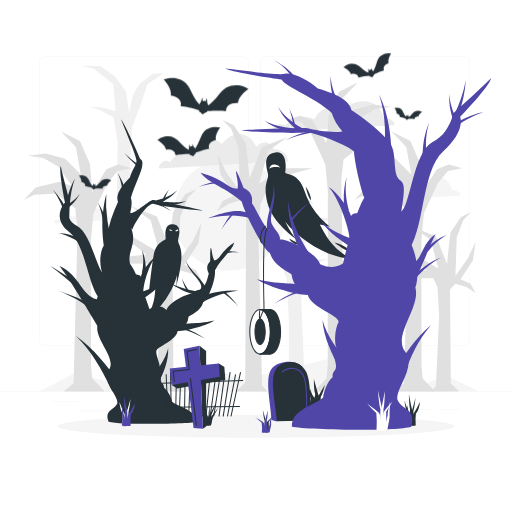
t = 0.00 s
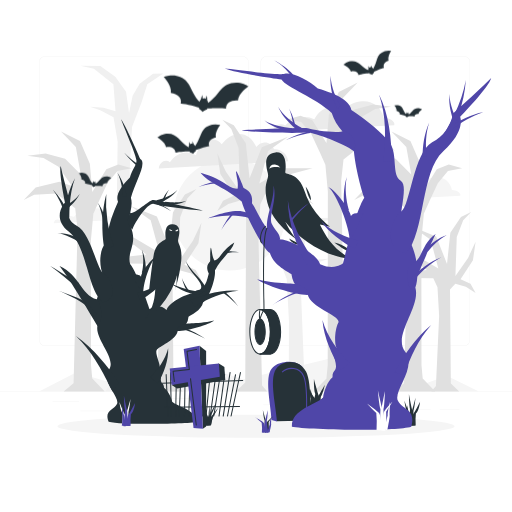
t = 0.19 s
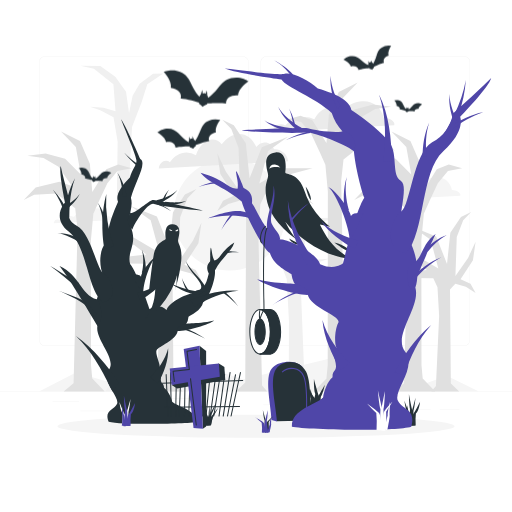
t = 0.56 s
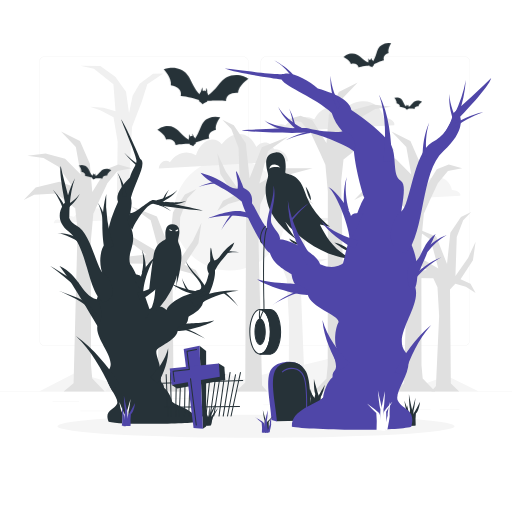
t = 0.75 s
t = 0.94 s: frame unchanged from t = 0.56 s, image omitted
t = 1.31 s: frame unchanged from t = 0.19 s, image omitted

The animated SVG that drew these frames (rendered in a browser with its animation timeline set to each time). Animation: 1 CSS @keyframes rule; one cycle of 1.50 s, repeats indefinitely.

<svg class="animated" id="freepik_stories-haunted-forest" xmlns="http://www.w3.org/2000/svg" viewBox="0 0 500 500" version="1.1" xmlns:xlink="http://www.w3.org/1999/xlink" xmlns:svgjs="http://svgjs.com/svgjs"><style>svg#freepik_stories-haunted-forest:not(.animated) .animable {opacity: 0;}svg#freepik_stories-haunted-forest.animated #freepik--Bats--inject-3 {animation: 1.5s Infinite  linear floating;animation-delay: 0s;}            @keyframes floating {                0% {                    opacity: 1;                    transform: translateY(0px);                }                50% {                    transform: translateY(-10px);                }                100% {                    opacity: 1;                    transform: translateY(0px);                }            }        </style><g id="freepik--background-complete--inject-3" class="animable" style="transform-origin: 250px 228.23px;"><rect y="382.4" width="500" height="0.25" style="fill: rgb(235, 235, 235); transform-origin: 250px 382.525px;" id="elqg6d65o1vp" class="animable"></rect><path d="M237,337.8H43.91a5.71,5.71,0,0,1-5.7-5.71V60.66A5.71,5.71,0,0,1,43.91,55H237a5.71,5.71,0,0,1,5.71,5.71V332.09A5.71,5.71,0,0,1,237,337.8ZM43.91,55.2a5.46,5.46,0,0,0-5.45,5.46V332.09a5.46,5.46,0,0,0,5.45,5.46H237a5.47,5.47,0,0,0,5.46-5.46V60.66A5.47,5.47,0,0,0,237,55.2Z" style="fill: rgb(235, 235, 235); transform-origin: 140.46px 196.4px;" id="el1kreqzi7o19" class="animable"></path><path d="M453.31,337.8H260.21a5.72,5.72,0,0,1-5.71-5.71V60.66A5.72,5.72,0,0,1,260.21,55h193.1A5.71,5.71,0,0,1,459,60.66V332.09A5.71,5.71,0,0,1,453.31,337.8ZM260.21,55.2a5.47,5.47,0,0,0-5.46,5.46V332.09a5.47,5.47,0,0,0,5.46,5.46h193.1a5.47,5.47,0,0,0,5.46-5.46V60.66a5.47,5.47,0,0,0-5.46-5.46Z" style="fill: rgb(235, 235, 235); transform-origin: 356.75px 196.4px;" id="elol0h9p464y" class="animable"></path><rect x="51.28" y="391.92" width="26" height="0.25" style="fill: rgb(235, 235, 235); transform-origin: 64.28px 392.045px;" id="elsmfvplw1z9h" class="animable"></rect><rect x="145.15" y="389.21" width="45.03" height="0.25" style="fill: rgb(235, 235, 235); transform-origin: 167.665px 389.335px;" id="eluefbwg5iz79" class="animable"></rect><rect x="78.28" y="401.21" width="60.79" height="0.25" style="fill: rgb(235, 235, 235); transform-origin: 108.675px 401.335px;" id="el0ndckvl4y6ej" class="animable"></rect><rect x="429.49" y="399.53" width="19.23" height="0.25" style="fill: rgb(235, 235, 235); transform-origin: 439.105px 399.655px;" id="elexld5p3ga6f" class="animable"></rect><rect x="365.29" y="399.53" width="55.29" height="0.25" style="fill: rgb(235, 235, 235); transform-origin: 392.935px 399.655px;" id="el3bcurfzrk61" class="animable"></rect><rect x="257.05" y="395.31" width="74.47" height="0.25" style="fill: rgb(235, 235, 235); transform-origin: 294.285px 395.435px;" id="elv0n8cw4uud" class="animable"></rect><g id="eluuukrtntznk"><circle cx="224.19" cy="209.43" r="54.74" style="fill: rgb(245, 245, 245); transform-origin: 224.19px 209.43px; transform: rotate(-22.5deg);" class="animable"></circle></g><path d="M374.61,115c-2-10-10.11-16.79-20.87-16.19-6.75.38-13.31,3.58-18.52,8.5a13.57,13.57,0,0,0-10.36-3.64c-7.33.41-14.35,5.68-17.91,12.77a22.31,22.31,0,0,0-9.94-2.07,26,26,0,0,0-18.44,8.08,7.52,7.52,0,0,0-4.09-1.08c-4.16.05-7.84,3.09-8.23,6.78,0,.23,0,.45,0,.68L385,122.21C386.48,118.53,379.79,114.9,374.61,115Z" style="fill: rgb(235, 235, 235); transform-origin: 325.729px 113.802px;" id="el3gxd17aqghn" class="animable"></path><path d="M441.36,185.47c-1.59-7.83-7.9-13.12-16.3-12.65a23.34,23.34,0,0,0-14.46,6.64,10.59,10.59,0,0,0-8.09-2.84c-5.74.32-11.22,4.44-14,10a17.53,17.53,0,0,0-7.76-1.62,20.29,20.29,0,0,0-14.4,6.32,5.92,5.92,0,0,0-3.2-.85c-3.25,0-6.12,2.42-6.43,5.3,0,.18,0,.35,0,.53l92.8-5.18C450.64,188.22,445.41,185.38,441.36,185.47Z" style="fill: rgb(245, 245, 245); transform-origin: 403.197px 184.546px;" id="elwoe2sqkk9cg" class="animable"></path><path d="M105.26,211.23a9.51,9.51,0,0,0-10.17-7.89,14.6,14.6,0,0,0-9,4.14,6.65,6.65,0,0,0-5-1.77c-3.58.2-7,2.77-8.74,6.23a10.84,10.84,0,0,0-4.84-1,12.65,12.65,0,0,0-9,3.94,3.67,3.67,0,0,0-2-.53,4,4,0,0,0-4,3.31c0,.11,0,.22,0,.33l57.94-3.24C111.05,213,107.79,211.18,105.26,211.23Z" style="fill: rgb(245, 245, 245); transform-origin: 81.5161px 210.648px;" id="el59j6eu6aufe" class="animable"></path><path d="M268.81,145.66a9.91,9.91,0,0,0-1.09,0c-2-4.14-5.4-6.67-9.44-6.45a12.07,12.07,0,0,0-8,4.27c-3.51-8.06-9.81-13.07-17.37-12.65-6.1.34-11.9,4.15-16.39,10.1a11.21,11.21,0,0,0-9.55-4.65c-6.63.37-12.75,6.71-15.64,15.33h0a16.56,16.56,0,0,0-9.1-2.73c-6.52,0-12.47,3.76-16.32,9.59a5.72,5.72,0,0,0-3.76-1.4c-3.57,0-6.62,3.26-7.1,7.43l126.25-7.05A13.17,13.17,0,0,0,268.81,145.66Z" style="fill: rgb(235, 235, 235); transform-origin: 218.175px 147.653px;" id="ele9js01mk62e" class="animable"></path><polygon points="436.32 367.02 416.22 374.34 342.71 345.33 237.33 370.4 189.49 355.04 117.33 376.27 74.17 363.87 38.21 382.38 467.67 382.4 436.32 367.02" style="fill: rgb(245, 245, 245); transform-origin: 252.94px 363.865px;" id="elgpsdakeosek" class="animable"></polygon><polygon points="138.45 99.25 143.83 82.28 159.45 71.84 149.53 71.91 136.38 81.72 129.54 93.39 126 110.36 123.07 89.48 112.57 74.97 97.92 64.37 78.43 64.09 91.77 67.14 110.74 82.28 112.81 108.57 101.11 105.11 87.91 104.14 97.92 107.55 110.86 114.51 114.89 138.32 111.59 370.84 102.56 382.4 139.06 382.4 128.2 373.47 126.86 359.04 126.73 164.94 128.93 123.93 138.45 99.25" style="fill: rgb(240, 240, 240); transform-origin: 118.94px 223.245px;" id="el9r45i46dyxb" class="animable"></polygon><polygon points="91.17 208.8 88.75 234.87 88.89 356.74 90.09 369.69 102.3 382.4 62.2 382.4 71.85 374.31 75.74 224.61 73.46 203.48 54.95 188.89 33.43 190.18 23.17 195.26 34.84 183.02 57.97 177.43 70.24 181.7 57.17 162.86 42.48 154.34 26.79 152.11 44.49 149.91 63.6 154.94 78.89 170.49 74.06 143.47 59.58 128.39 78.09 137.64 87.75 159.88 90.16 187.57 103.84 165.2 115.51 160.76 128.58 164.4 114.7 167 104.84 178.86 96.39 196.99 91.17 208.8" style="fill: rgb(224, 224, 224); transform-origin: 75.875px 255.395px;" id="el3waubafkxk6" class="animable"></polygon><polygon points="413.89 208.8 411.47 234.87 411.61 356.74 412.81 369.69 425.02 382.4 384.92 382.4 394.57 374.31 398.46 224.61 396.18 203.48 377.68 188.89 356.15 190.18 345.89 195.26 357.56 183.02 380.69 177.43 392.96 181.7 379.89 162.86 365.2 154.34 349.51 152.11 367.21 149.91 386.33 154.94 401.62 170.49 396.79 143.47 382.3 128.39 400.81 137.64 410.47 159.88 412.88 187.57 426.56 165.2 438.23 160.76 451.3 164.4 437.42 167 427.56 178.86 419.12 196.99 413.89 208.8" style="fill: rgb(224, 224, 224); transform-origin: 398.595px 255.395px;" id="eleeajnbef40w" class="animable"></polygon><polygon points="185.96 266.91 196.7 273.75 191.09 263.74 180.1 258.61 193.77 237.61 196.7 217.44 188.4 235.17 174.48 255.19 175.95 212.21 183.03 193.65 191.82 184.62 180.59 189.99 168.87 207.57 165.2 241.76 153.24 211.48 127.6 201.22 147.13 215.14 155.68 246.89 130.53 231.99 103.67 231.99 131.02 239.32 142.98 248.6 119.05 251.28 102.45 267.4 119.78 257.39 150.09 257.48 154.7 267.4 156.53 299.14 153 376.38 147.87 382.4 178.57 382.4 169.42 373.57 168.51 269.99 174.35 263.59 185.96 266.91" style="fill: rgb(224, 224, 224); transform-origin: 149.575px 283.51px;" id="elyuv6zcggh6" class="animable"></polygon><polygon points="454.94 280.02 464.46 286.08 459.48 277.2 449.74 272.66 461.86 254.04 464.46 236.16 457.1 251.88 444.76 269.63 446.06 231.53 452.34 215.07 460.13 207.06 450.17 211.83 439.78 227.41 436.54 257.72 425.93 230.88 403.2 221.78 420.52 234.12 428.09 262.27 405.8 249.06 381.98 249.06 406.23 255.56 416.84 263.78 395.62 266.16 380.9 280.45 396.27 271.57 423.14 271.66 427.23 280.45 428.85 308.59 425.71 377.06 421.17 382.4 448.39 382.4 440.27 374.57 439.46 282.75 444.65 277.07 454.94 280.02" style="fill: rgb(224, 224, 224); transform-origin: 422.68px 294.73px;" id="eltyon73z7vhq" class="animable"></polygon><polygon points="270.46 247.83 265.09 230.85 249.46 220.42 259.39 220.49 272.54 230.3 279.37 241.97 282.92 258.94 285.85 238.06 296.35 223.54 311 212.94 330.49 212.66 317.15 215.72 298.18 230.85 296.1 257.14 307.81 253.69 321.01 252.71 311 256.13 298.05 263.09 294.02 286.9 297.32 370.84 306.36 382.4 269.85 382.4 280.72 373.47 282.06 359.04 282.18 313.51 279.99 272.5 270.46 247.83" style="fill: rgb(240, 240, 240); transform-origin: 289.975px 297.53px;" id="elzauglo85w0b" class="animable"></polygon><polygon points="317.75 160.99 320.17 187.06 320.03 356.74 318.82 369.69 306.62 382.4 346.72 382.4 337.06 374.31 333.17 176.8 335.45 155.67 353.96 141.08 375.49 142.36 385.75 147.45 374.08 135.2 350.94 129.62 338.67 133.88 351.75 115.05 366.43 106.53 382.12 104.3 364.42 102.1 345.31 107.13 330.02 122.68 334.85 95.65 349.33 80.58 330.83 89.83 321.17 112.07 318.76 139.76 305.08 117.39 293.41 112.94 280.33 116.58 294.21 119.19 304.07 131.04 312.52 149.17 317.75 160.99" style="fill: rgb(224, 224, 224); transform-origin: 333.04px 231.49px;" id="elee9eevudsjk" class="animable"></polygon><polygon points="222.96 199.21 212.21 206.04 217.83 196.03 228.82 190.9 215.14 169.9 212.21 149.74 220.51 167.46 234.43 187.49 232.97 144.51 225.89 125.95 217.09 116.92 228.33 122.29 240.05 139.87 243.71 174.06 255.68 143.78 281.32 133.52 261.78 147.44 253.23 179.18 278.39 164.29 305.25 164.29 277.9 171.61 265.93 180.89 289.86 183.58 306.47 199.69 289.13 189.68 258.82 189.78 254.21 199.69 252.38 231.44 255.92 376.38 261.05 382.4 230.34 382.4 239.5 373.57 240.41 202.29 234.56 195.88 222.96 199.21" style="fill: rgb(224, 224, 224); transform-origin: 259.34px 249.66px;" id="elk2vg25tmtgq" class="animable"></polygon></g><g id="freepik--Shadow--inject-3" class="animable" style="transform-origin: 250px 416.24px;"><ellipse id="freepik--path--inject-3" cx="250" cy="416.24" rx="193.89" ry="11.32" style="fill: rgb(245, 245, 245); transform-origin: 250px 416.24px;" class="animable"></ellipse></g><g id="freepik--tree-1--inject-3" class="animable" style="transform-origin: 143.26px 267.545px;"><path d="M192.38,412c-.6-11.68-18.13-14.51-24.24-19.72-.65-3.48-4.2-11.07-7.94-13.51-.24-5.11-2.84-3.52-3.13-7.57s2.51-7.68-1.34-12.55c1.35-2.29-4.47-12.59-2.79-16.6s19.09-9.92,20.47-18.68a15.18,15.18,0,0,0,10.68-13.93c1.81-1.41,12.7-6,14.28-14.19,5-2.54,12.52-22.71,11.53-31,5.89-11.9,16.67-19.06,18.88-27.5a43.84,43.84,0,0,0-13.57,13.12c-4.68,6.79-9.16,4.54-9.16,4.54-4,3.61-4.86,6.92-2.16,12.78-1.91,7.26-2.79,14.3-13.7,19-3.67-.82-24.82,7.71-27.47,16.5-8.39-7.49-16.59-.66-16.59-.66s-11.81-35.25-19.07-44.18c-3.47-12.48,8.27-19.67,0-37.7-3.6-7.86,3.66-16.46.8-27,3.92-14.71,16.14-33.88,9.15-37.88-3.06-7-13.74-31.55-18.82-38.81,3.5,9.36,15.29,35.92,15.1,40.68s-4.33,8.32-6.46,16.13c-9.58,9.52-14.17,17.81-11.5,23.74-4.9,10.44-9.63,23.8-10.13,32.81s-5.41,8.41-6.91,19.46c-2.42,17.84,7.93,25.8,3.49,32.82-8.39,2.81-11.65,25.26-6.58,36-2.92,13.34,19.24,32.23,11.1,43.14s11.15,26.74,7.93,33.21-12.65,5.71-8.15,17.32C119.32,415.25,183.08,413.79,192.38,412Z" style="fill: rgb(38, 50, 56); transform-origin: 160.783px 265.174px;" id="elvjtsof9dti" class="animable"></path><path d="M209.77,255.33c-2.74-5.1-2.31-7.89-3.5-12.67s-1,13.9-1,13.9Z" style="fill: rgb(38, 50, 56); transform-origin: 207.514px 249.219px;" id="el03klwos3rlux" class="animable"></path><path d="M129.26,224.19c3-8.34,14.69-25.51,20.35-25.28,8.12,2.56,41.68,6.64,48.51,6.59-14.84-3.18-46.52-10.49-49.62-10.06s-17.68,13.84-21.14,12.43C122.19,215.82,126.21,221.7,129.26,224.19Z" style="fill: rgb(38, 50, 56); transform-origin: 161.497px 209.806px;" id="elb181ywnpq7" class="animable"></path><path d="M100.09,295.19c-15.12-14-15-54.9-32.75-68.81s-3.85-28.67-3.85-28.67S57.22,167.78,59.3,162c2.4,11.38,9.5,36.88,9.5,36.88S61,213.51,74.9,220.43,94.6,263.61,101,266.87,118.27,292,100.09,295.19Z" style="fill: rgb(38, 50, 56); transform-origin: 84.2121px 228.595px;" id="el551lrna1d7n" class="animable"></path><path d="M173.41,323.36c8.81.13,31.5-6.68,35.76-10.41-19.62,4.49-28.53,1.12-32.08,5.16C170.79,320,173.41,323.36,173.41,323.36Z" style="fill: rgb(38, 50, 56); transform-origin: 191.02px 318.156px;" id="elbn0h4l6otzl" class="animable"></path><path d="M202.09,283.73c-3-10.16-15.9-18.47-20.69-28.74,2.83,10.22,14.66,18.74,15.14,24.64s-6.13,1.69-6.35,6.55C195.73,287,202.09,283.73,202.09,283.73Z" style="fill: rgb(38, 50, 56); transform-origin: 191.745px 270.651px;" id="elluezb8et1ig" class="animable"></path><path d="M197.13,284.5c-14.58.49-31.37-8.35-31.37-8.35s17.14,12.38,28.06,11.34C199.88,286.63,197.13,284.5,197.13,284.5Z" style="fill: rgb(38, 50, 56); transform-origin: 181.756px 281.851px;" id="el8j0br72bxu6" class="animable"></path><path d="M140,287.83c-.91-10.22,6.73-32.15,12.35-37.09-5.41,2.51-14.52,15.53-14.6,19.48-2.13-3.14-9.2-1.75-9.2-1.75Z" style="fill: rgb(38, 50, 56); transform-origin: 140.45px 269.285px;" id="el8aay5ug0urn" class="animable"></path><path d="M96.22,319.86c-11.91-20-30.72-51.38-38.15-60.21,19.49,8.73,21,28.07,36.49,32.7C103.57,304.17,96.22,319.86,96.22,319.86Z" style="fill: rgb(38, 50, 56); transform-origin: 78.5576px 289.755px;" id="elcj3uvcb62mg" class="animable"></path><path d="M173.2,185.65a27.38,27.38,0,0,1-3.9,4.39,44.1,44.1,0,0,1-4.72,3.63,57.86,57.86,0,0,1-5.17,3,53.8,53.8,0,0,1-5.53,2.54l-1.1-3.61a53,53,0,0,0,5.48-1.53,55.63,55.63,0,0,0,5.37-2.08,44.4,44.4,0,0,0,5.08-2.73A27.9,27.9,0,0,0,173.2,185.65Z" style="fill: rgb(38, 50, 56); transform-origin: 162.99px 192.43px;" id="el1au5y47l3rw" class="animable"></path><path d="M232.52,299a69.59,69.59,0,0,0-6.83-6.8q-1.81-1.59-3.71-3.09c-1.26-1-2.55-2-3.85-2.86l1.18-1.49c1.27,1.08,2.46,2.17,3.63,3.3s2.32,2.28,3.43,3.47A71.75,71.75,0,0,1,232.52,299Z" style="fill: rgb(38, 50, 56); transform-origin: 225.325px 291.88px;" id="elxgm2rk5uyda" class="animable"></path><path d="M167.29,206.18c-1.4-.83-2.81-1.63-4.26-2.36s-2.91-1.42-4.39-2.07-3-1.26-4.5-1.82-3-1.11-4.56-1.57l.65-1.78c1.54.64,3,1.33,4.5,2s2.92,1.49,4.34,2.28,2.83,1.63,4.2,2.51S166,205.22,167.29,206.18Z" style="fill: rgb(38, 50, 56); transform-origin: 158.435px 201.38px;" id="elft5c98k1esi" class="animable"></path><path d="M121.37,149.26a73.6,73.6,0,0,0,7.15,6.53q1.89,1.52,3.85,2.94c1.3.94,2.64,1.86,4,2.71L135.23,163c-1.31-1-2.55-2.07-3.78-3.16s-2.41-2.19-3.57-3.33A72.89,72.89,0,0,1,121.37,149.26Z" style="fill: rgb(38, 50, 56); transform-origin: 128.87px 156.13px;" id="elo5y0xxb30pp" class="animable"></path><path d="M165,185.3a27.31,27.31,0,0,0-2.74,5.14c-.37.89-.7,1.8-1,2.71s-.56,1.85-.75,2.74l-1.86-.52c.39-1,.81-1.86,1.26-2.75s1-1.76,1.47-2.6A28.77,28.77,0,0,1,165,185.3Z" style="fill: rgb(38, 50, 56); transform-origin: 161.825px 190.595px;" id="elasqk2qk25b" class="animable"></path><path d="M233.49,246.44a41.37,41.37,0,0,0-6.49,0c-1.08.08-2.15.2-3.21.35s-2.13.34-3.12.57l-.34-1.86c1.15-.1,2.24-.12,3.35-.12s2.21,0,3.31.12A41.76,41.76,0,0,1,233.49,246.44Z" style="fill: rgb(38, 50, 56); transform-origin: 226.91px 246.37px;" id="eljnncob1dvd" class="animable"></path><path d="M177.65,271.71a42.73,42.73,0,0,0,3,6.13c.56,1,1.15,2,1.77,2.9s1.27,1.88,1.94,2.76l-1.62,1c-.58-1-1.09-2.06-1.59-3.1s-1-2.11-1.38-3.17A44.76,44.76,0,0,1,177.65,271.71Z" style="fill: rgb(38, 50, 56); transform-origin: 181.005px 278.105px;" id="elgkeqxfikey8" class="animable"></path><path d="M200.29,330.75c-1.69-.95-3.38-1.88-5.13-2.71s-3.5-1.64-5.29-2.38-3.58-1.43-5.4-2.08-3.66-1.25-5.48-1.77l.6-1.79c1.86.7,3.65,1.45,5.43,2.26s3.54,1.64,5.27,2.53,3.43,1.83,5.1,2.81S198.69,329.66,200.29,330.75Z" style="fill: rgb(38, 50, 56); transform-origin: 189.64px 325.385px;" id="el7hvxuzeqb59" class="animable"></path><path d="M182.14,196.06a20.4,20.4,0,0,1-4.94,2.16,45.16,45.16,0,0,1-5.28,1.29c-1.78.34-3.58.6-5.39.81s-3.59.38-5.47.48l.17-3.77c1.68.21,3.47.36,5.21.47s3.52.15,5.28.13a44.12,44.12,0,0,0,5.27-.33A20.38,20.38,0,0,0,182.14,196.06Z" style="fill: rgb(38, 50, 56); transform-origin: 171.6px 198.43px;" id="elfjvb0h986ft" class="animable"></path><path d="M114.68,168.76a45.22,45.22,0,0,1,3.17,5.21,52,52,0,0,1,2.51,5.6q1.1,2.88,1.91,5.86a52.83,52.83,0,0,1,1.32,6.11l-3.85.22a50.14,50.14,0,0,0-.32-5.81q-.32-2.94-.92-5.85a48,48,0,0,0-1.54-5.76A43.28,43.28,0,0,0,114.68,168.76Z" style="fill: rgb(38, 50, 56); transform-origin: 119.135px 180.26px;" id="elwglhpvzeov" class="animable"></path><path d="M95.48,197.93a45.3,45.3,0,0,1,3.18,5.21,53,53,0,0,1,2.5,5.6q1.09,2.88,1.92,5.86a55,55,0,0,1,1.32,6.11l-3.86.21a52.54,52.54,0,0,0-.31-5.81c-.21-2-.52-3.91-.92-5.85a51,51,0,0,0-1.54-5.76A44.68,44.68,0,0,0,95.48,197.93Z" style="fill: rgb(38, 50, 56); transform-origin: 99.94px 209.425px;" id="elwjp0sbonns" class="animable"></path><path d="M138.55,244a41,41,0,0,1,2,5.46,45.86,45.86,0,0,1,1.25,5.72,57.46,57.46,0,0,1,.58,5.87,48.31,48.31,0,0,1-.08,6l-3.8-.65a46.14,46.14,0,0,0,1-5.45,53.06,53.06,0,0,0,.38-5.64,43.06,43.06,0,0,0-.27-5.67A39.19,39.19,0,0,0,138.55,244Z" style="fill: rgb(38, 50, 56); transform-origin: 140.469px 255.525px;" id="elq0puyzri08" class="animable"></path><path d="M77.81,189.39A33.34,33.34,0,0,1,75,194.15a38.51,38.51,0,0,1-3.57,4.31,50.16,50.16,0,0,1-4.13,3.85,43.69,43.69,0,0,1-4.67,3.39l-1.75-3.42A41.37,41.37,0,0,0,65.6,200,49.12,49.12,0,0,0,70.12,197a38.1,38.1,0,0,0,4.12-3.5A32.85,32.85,0,0,0,77.81,189.39Z" style="fill: rgb(38, 50, 56); transform-origin: 69.345px 197.545px;" id="elj9tojuhwfv" class="animable"></path><path d="M56.13,227.59a41.4,41.4,0,0,1,6,.45A47.69,47.69,0,0,1,68,229.27a57.21,57.21,0,0,1,5.78,1.87,50.57,50.57,0,0,1,5.63,2.51l-2.11,3.24a48.78,48.78,0,0,0-4.78-3.15,56.14,56.14,0,0,0-5.18-2.66A47.54,47.54,0,0,0,61.89,229,41.3,41.3,0,0,0,56.13,227.59Z" style="fill: rgb(38, 50, 56); transform-origin: 67.77px 232.24px;" id="el6zdmnchrijx" class="animable"></path><path d="M57.36,284c3.49,1.24,7,2.47,10.45,3.79,1.74.65,3.46,1.36,5.19,2s3.43,1.44,5.11,2.28c.85.4,1.7.8,2.52,1.27l1.25.68c.41.24.81.51,1.21.76a24.05,24.05,0,0,1,2.37,1.71,20.91,20.91,0,0,1,2.11,2.1c1.28,1.51,2.26,3,3.39,4.35a35.79,35.79,0,0,0,3.63,3.76l-2.73,2.67c-.63-.73-1.29-1.42-1.9-2.17s-1.2-1.5-1.73-2.3c-1.1-1.58-2-3.22-3-4.58a17.8,17.8,0,0,0-1.63-1.94,23.27,23.27,0,0,0-2-1.69c-.35-.26-.69-.54-1.06-.8l-1.12-.74c-.74-.51-1.53-1-2.31-1.43-1.55-.95-3.2-1.77-4.81-2.65s-3.29-1.67-4.95-2.45C64.1,287,60.73,285.52,57.36,284Z" style="fill: rgb(38, 50, 56); transform-origin: 75.975px 296.685px;" id="el4mwcogpq2w8" class="animable"></path><path d="M49,259.73a38.76,38.76,0,0,1,3.61,2l3.51,2.17,7,4.4,7,4.38c1.16.72,2.33,1.44,3.49,2.13.58.34,1.18.68,1.73,1,.13.06.26.13.37.17l.05,0s0,0,0,0h0l-.11,0-.18,0h-.2a1.81,1.81,0,0,0-1.79,1.43,1.58,1.58,0,0,0,0,.53,1.87,1.87,0,0,0,0,.25l0,.13a1.74,1.74,0,0,0,.17.36l-.11-.1-.32-.28L76,275.55l.4.45.23.29a2.76,2.76,0,0,1,.45.78l0,.15a2,2,0,0,1,0,.26,1.84,1.84,0,0,1,0,.57,1.68,1.68,0,0,1-.56,1,2,2,0,0,1-1.31.52l-.26,0-.25,0-.17-.05-.16-.07-.24-.11-.18-.09c-.2-.12-.36-.23-.52-.34-.63-.42-1.18-.84-1.75-1.26-1.11-.84-2.19-1.69-3.27-2.55L62,269.85l-6.41-5.16-3.22-2.55A35.66,35.66,0,0,0,49,259.73Z" style="fill: rgb(38, 50, 56); transform-origin: 63.0511px 269.65px;" id="elt4h6yo88af" class="animable"></path><path d="M51.7,185.22a60.75,60.75,0,0,1,8.37,10.56c1.23,1.9,2.38,3.83,3.5,5.8s2.16,3.94,3.17,6l-3.56,1.31c-.65-2-1.41-4.13-2.21-6.17s-1.65-4.08-2.57-6.08A59.55,59.55,0,0,0,51.7,185.22Z" style="fill: rgb(38, 50, 56); transform-origin: 59.22px 197.055px;" id="elxvy0up2ua99" class="animable"></path><path d="M74.17,328.23a126.9,126.9,0,0,1,12,9.75A153.85,153.85,0,0,1,97.09,349q5.18,5.81,9.91,12c1.56,2.08,3.1,4.18,4.58,6.32s2.92,4.28,4.37,6.65l-5.82,8.33c-1.46-1.8-4.8-8.66-5.87-10.87s-2.23-4.46-3.4-6.67q-3.54-6.61-7.64-13a146.74,146.74,0,0,0-8.82-12.3A125.7,125.7,0,0,0,74.17,328.23Z" style="fill: rgb(38, 50, 56); transform-origin: 95.06px 355.265px;" id="elgae90e8sy3v" class="animable"></path><path d="M164.24,340.15a48.19,48.19,0,0,1-.55,8.78,59.36,59.36,0,0,1-2.07,8.72,73.83,73.83,0,0,1-3.25,8.47c-.64,1.38-1.3,2.76-2,4.12-.36.68-.73,1.36-1.12,2s-.77,1.32-1.29,2.1l-7.39-6.07c.41-.33,1-.84,1.42-1.31s1-1,1.45-1.46c1-1,1.88-2.05,2.79-3.11a72.94,72.94,0,0,0,5-6.74,56.45,56.45,0,0,0,4.13-7.42A46.82,46.82,0,0,0,164.24,340.15Z" style="fill: rgb(38, 50, 56); transform-origin: 155.415px 357.245px;" id="elkouodtrojt9" class="animable"></path><path d="M233.1,283.92a78.57,78.57,0,0,0-11.59,2,89.47,89.47,0,0,0-11.11,3.47A109.51,109.51,0,0,0,199.84,294c-1.7.88-3.39,1.77-5,2.73s-3.31,2-4.73,2.94l-3.94-6.49c1-.49,1.93-.88,2.89-1.28s1.9-.76,2.85-1.12c1.9-.73,3.82-1.38,5.74-2a118.86,118.86,0,0,1,11.69-3.06A96.2,96.2,0,0,1,221.19,284,83.12,83.12,0,0,1,233.1,283.92Z" style="fill: rgb(38, 50, 56); transform-origin: 209.635px 291.707px;" id="elh45dyoadjnq" class="animable"></path><path d="M159.52,273.75a39.81,39.81,0,0,1-4.48,5.89,55,55,0,0,1-5.54,5.12,72.54,72.54,0,0,1-6.2,4.44c-1.08.69-2.17,1.36-3.29,2s-2.22,1.24-3.53,1.85L134,285.88c1-.17,2.22-.47,3.33-.77s2.27-.63,3.4-1a65.89,65.89,0,0,0,6.68-2.54,52.79,52.79,0,0,0,6.34-3.37A38,38,0,0,0,159.52,273.75Z" style="fill: rgb(38, 50, 56); transform-origin: 146.76px 283.4px;" id="el4n1oqgxgpbe" class="animable"></path><path d="M103.79,189.52a119.63,119.63,0,0,0,1.13,26.15,124,124,0,0,0,2.57,12.72c.53,2.09,1.12,4.16,1.74,6.2.33,1,.65,2,1,3s.72,2,1.06,2.86l-9.36,2.66c-.27-1.29-.45-2.37-.62-3.54s-.32-2.28-.47-3.41c-.26-2.28-.47-4.54-.62-6.8a129.89,129.89,0,0,1-.2-13.52,120.82,120.82,0,0,1,1.17-13.34A117.85,117.85,0,0,1,103.79,189.52Z" style="fill: rgb(38, 50, 56); transform-origin: 105.61px 216.315px;" id="elf70pu3pmzuj" class="animable"></path><path d="M73.24,174.18a83.17,83.17,0,0,0-3.36,12.12,123.89,123.89,0,0,0-1.68,12.42q-.49,6.24-.5,12.5c0,2.09-.59,3.63.71,5.25s2.65,3.24,4,4.7l-3,2.26c-1.25-1.91-5.46-1.41-6.55-3.29s-2.12-3.76-3.13-5.66c-2-3.8,3.78-12.28,4.76-16.45A122.6,122.6,0,0,1,68,185.76,82.62,82.62,0,0,1,73.24,174.18Z" style="fill: rgb(38, 50, 56); transform-origin: 66.2762px 198.805px;" id="elqo76jf2z2ti" class="animable"></path><path d="M163.92,406.85a.51.51,0,0,1-.5-.48l-1.66-40.52a.5.5,0,1,1,1,0l1.67,40.52a.5.5,0,0,1-.48.52Z" style="fill: rgb(38, 50, 56); transform-origin: 163.095px 386.12px;" id="elpx7gktgbynr" class="animable"></path><path d="M167.38,406.85a.5.5,0,0,1-.5-.49L166,363.68a.5.5,0,0,1,.5-.51.49.49,0,0,1,.5.49l.84,42.68a.5.5,0,0,1-.49.51Z" style="fill: rgb(38, 50, 56); transform-origin: 166.92px 385.01px;" id="elfd560zkokbo" class="animable"></path><path d="M171.54,406.75h0a.49.49,0,0,1-.49-.51l.72-40.33a.5.5,0,1,1,1,0L172,406.26A.51.51,0,0,1,171.54,406.75Z" style="fill: rgb(38, 50, 56); transform-origin: 171.91px 386.08px;" id="elbwn9nz09c44" class="animable"></path><path d="M175,406.75h0a.5.5,0,0,1-.48-.52l1.67-42.48a.5.5,0,1,1,1,0l-1.67,42.48A.5.5,0,0,1,175,406.75Z" style="fill: rgb(38, 50, 56); transform-origin: 175.855px 385px;" id="elf4cijwg401n" class="animable"></path><path d="M180.14,406.85h0a.5.5,0,0,1-.49-.51l.65-40.52a.49.49,0,0,1,.5-.49.51.51,0,0,1,.5.51l-.65,40.52A.5.5,0,0,1,180.14,406.85Z" style="fill: rgb(38, 50, 56); transform-origin: 180.475px 386.09px;" id="el3ixb5rkm11v" class="animable"></path><path d="M184.25,406.85h0a.5.5,0,0,1-.48-.52l1.6-42.68a.49.49,0,0,1,.52-.48.5.5,0,0,1,.48.52l-1.6,42.68A.5.5,0,0,1,184.25,406.85Z" style="fill: rgb(38, 50, 56); transform-origin: 185.07px 385.01px;" id="elb1g3lugvbzw" class="animable"></path><path d="M188.42,406.75h0a.5.5,0,0,1-.46-.54l3-40.33a.5.5,0,1,1,1,.08l-3,40.33A.49.49,0,0,1,188.42,406.75Z" style="fill: rgb(38, 50, 56); transform-origin: 189.96px 386.086px;" id="elmsjolwdrbwk" class="animable"></path><path d="M193.44,406.75h0a.51.51,0,0,1-.47-.53l2.54-42.48a.5.5,0,1,1,1,.06l-2.54,42.48A.49.49,0,0,1,193.44,406.75Z" style="fill: rgb(38, 50, 56); transform-origin: 194.74px 385.009px;" id="elr5ugzc5efji" class="animable"></path><path d="M197.68,406.85h0a.5.5,0,0,1-.46-.54l3.17-40.52a.51.51,0,0,1,.54-.46.5.5,0,0,1,.46.54l-3.18,40.52A.5.5,0,0,1,197.68,406.85Z" style="fill: rgb(38, 50, 56); transform-origin: 199.305px 386.09px;" id="elu2l9e9lr4v" class="animable"></path><path d="M201.13,406.85h0a.51.51,0,0,1-.45-.55l4.27-42.68a.5.5,0,0,1,.55-.45.5.5,0,0,1,.44.55l-4.26,42.68A.5.5,0,0,1,201.13,406.85Z" style="fill: rgb(38, 50, 56); transform-origin: 203.311px 385.01px;" id="el2u61xxsvf96" class="animable"></path><path d="M205.3,406.75h-.06a.5.5,0,0,1-.43-.57l5.53-40.33a.5.5,0,0,1,1,.14l-5.53,40.33A.51.51,0,0,1,205.3,406.75Z" style="fill: rgb(38, 50, 56); transform-origin: 208.075px 386.083px;" id="elndve9p6okv" class="animable"></path><path d="M208.77,406.75h-.08a.51.51,0,0,1-.41-.58L215,363.69a.52.52,0,0,1,.58-.42.5.5,0,0,1,.41.58l-6.74,42.48A.5.5,0,0,1,208.77,406.75Z" style="fill: rgb(38, 50, 56); transform-origin: 212.136px 385.008px;" id="elpikki9lo8zm" class="animable"></path><path d="M213.89,406.85h-.06a.5.5,0,0,1-.43-.57l5.48-40.52a.5.5,0,0,1,1,.14l-5.49,40.52A.5.5,0,0,1,213.89,406.85Z" style="fill: rgb(38, 50, 56); transform-origin: 216.64px 386.088px;" id="elbgsp8zgsgi" class="animable"></path><path d="M218,406.85h-.08a.51.51,0,0,1-.41-.58l6.7-42.68a.51.51,0,0,1,.57-.42.51.51,0,0,1,.42.57l-6.7,42.69A.5.5,0,0,1,218,406.85Z" style="fill: rgb(38, 50, 56); transform-origin: 221.354px 385.008px;" id="elb5t82nn5n4h" class="animable"></path><path d="M222.18,406.75h-.09a.49.49,0,0,1-.4-.58l7.84-40.33a.49.49,0,0,1,.58-.4.51.51,0,0,1,.4.59l-7.84,40.33A.5.5,0,0,1,222.18,406.75Z" style="fill: rgb(38, 50, 56); transform-origin: 226.099px 386.09px;" id="eleroi2duv1ar" class="animable"></path><path d="M225.65,406.75h-.11a.49.49,0,0,1-.38-.59l9.17-42.49a.5.5,0,0,1,1,.21l-9.17,42.49A.5.5,0,0,1,225.65,406.75Z" style="fill: rgb(38, 50, 56); transform-origin: 230.244px 385.007px;" id="elxr6t1ksezns" class="animable"></path><path d="M157.8,374.77a.5.5,0,0,1,0-1l79.2-2.62a.49.49,0,0,1,.52.48.5.5,0,0,1-.48.52l-79.2,2.62Z" style="fill: rgb(38, 50, 56); transform-origin: 197.41px 372.96px;" id="el26r58g1iiln" class="animable"></path><path d="M160.73,398.19a.5.5,0,0,1,0-1l73.17-.64h0a.5.5,0,1,1,0,1l-73.17.64Z" style="fill: rgb(38, 50, 56); transform-origin: 197.315px 397.37px;" id="ela3glfb2sj87" class="animable"></path><path d="M174,233.54c1.49-5.61,3-13.84-5.41-14.53s-7.14,11-6.8,13.8-9.41,1.73-11.95,17.76-4.28,34.48-4.28,34.48,2.09-1.65,6.17-4.65c-.47,9.77-1.27,19.26-9.82,30.89,15.3-8.38,27.32-27.94,31-42.79a54.36,54.36,0,0,1-2,14.73s4.94-14.87,6.15-29.5C178.17,239.47,172.72,238.25,174,233.54Z" style="fill: rgb(38, 50, 56); transform-origin: 159.56px 265.135px;" id="elimtvqbrjq5f" class="animable"></path><path d="M168.53,225.16s-1.25-.73-3-1.64a1.51,1.51,0,0,0,1.08,1.9A2.16,2.16,0,0,0,168.53,225.16Z" style="fill: rgb(255, 255, 255); transform-origin: 166.998px 224.528px;" id="elhx19ta997c" class="animable"></path><path d="M171.13,225.47s1.18-.69,2.87-1.55a1.43,1.43,0,0,1-1,1.8A2.06,2.06,0,0,1,171.13,225.47Z" style="fill: rgb(255, 255, 255); transform-origin: 172.596px 224.88px;" id="ellt1u7gkfqj" class="animable"></path><path d="M203.34,414.9c-.19.26,1.58.39,2.86-.07a50.4,50.4,0,0,1,1.78-8.39c2.44-2,5.1-8.48,5.1-8.48s-5.12,7.39-6.74,8.81C205,408,203.34,414.9,203.34,414.9Z" style="fill: rgb(38, 50, 56); transform-origin: 208.203px 406.548px;" id="ellhc8b5wem1f" class="animable"></path><path d="M203.36,414.82a3.48,3.48,0,0,1-2.71.56c.7-1.66,2.64-8.24,3.15-10.27-.2-2.33,1-9.26,1-9.26s0,7.87.16,9.37S203.36,414.82,203.36,414.82Z" style="fill: rgb(38, 50, 56); transform-origin: 202.81px 405.651px;" id="elsvrtts30qo" class="animable"></path><path d="M202.69,415.37c.1.25-2.28.5-3.71.11a40.71,40.71,0,0,0,2.31-8.4c-2.08-1.9-.87-8.31-.87-8.31s1.62,6.65,2.83,8.53C204,408.54,202.69,415.37,202.69,415.37Z" style="fill: rgb(38, 50, 56); transform-origin: 201.231px 407.226px;" id="elsp4zacvzfe" class="animable"></path><path d="M201.7,415.25c.15.48,2,.79,3.21.47a116,116,0,0,1,1.91-11.66c1.62-2.7,4-10.62,4-10.62s-4.66,9.09-5.7,10.83S201.7,415.25,201.7,415.25Z" style="fill: rgb(38, 50, 56); transform-origin: 206.26px 404.645px;" id="elwkqj042t1dr" class="animable"></path><path d="M204,415.06c.13.38,1.16.43,2.08.48,0-1.34,1.28-5.76,1.59-7.32,1.12-1.6,2.33-7,2.33-7s-2.85,5.69-3.55,6.72S204,415.06,204,415.06Z" style="fill: rgb(38, 50, 56); transform-origin: 207px 408.38px;" id="elrsh3lwzuyj" class="animable"></path><polygon points="201.28 416.54 201.28 342.83 194.81 337.72 198.15 418.63 201.28 416.54" style="fill: rgb(38, 50, 56); transform-origin: 198.045px 378.175px;" id="el2vk4f131zuq" class="animable"></polygon><polygon points="220.02 371.02 173 379.31 167.64 376.09 213.74 355.06 219.11 358.28 220.02 371.02" style="fill: rgb(38, 50, 56); transform-origin: 193.83px 367.185px;" id="elkieglccta4g" class="animable"></polygon><polygon points="189 417.85 179.37 340.74 194.81 337.72 198.15 418.63 189 417.85" style="fill: rgb(79, 70, 168); transform-origin: 188.76px 378.175px;" id="elw8jkviig61k" class="animable"></polygon><polygon points="214.66 367.8 167.64 376.09 165.73 359.86 213.74 355.06 214.66 367.8" style="fill: rgb(79, 70, 168); transform-origin: 190.195px 365.575px;" id="elvstuqwg5s2h" class="animable"></polygon><path d="M170.25,373.08a.5.5,0,0,1-.5-.44l-1.18-10a.46.46,0,0,1,.11-.37A.49.49,0,0,1,169,362l15.34-1.53-2.17-17.3a.51.51,0,0,1,.4-.55l9.27-1.81a.49.49,0,0,1,.59.39.51.51,0,0,1-.39.59l-8.81,1.72,2.16,17.34a.51.51,0,0,1-.1.38.52.52,0,0,1-.35.18L169.62,363l1.12,9.53a.49.49,0,0,1-.43.56Z" style="fill: rgb(38, 50, 56); transform-origin: 180.502px 356.944px;" id="eld56qxx1jn0s" class="animable"></path><path d="M191.67,415.57a.5.5,0,0,1-.49-.44l-5.66-45.27a.5.5,0,0,1,.44-.55.5.5,0,0,1,.56.43L192.17,415a.5.5,0,0,1-.43.56Z" style="fill: rgb(38, 50, 56); transform-origin: 188.846px 392.438px;" id="elqz7s1yoma7e" class="animable"></path><path d="M122.48,415c.14.35-2.07.52-3.48-.09a67.84,67.84,0,0,0,.84-11.16c-2.26-2.69-3.18-11.29-3.18-11.29s3.61,9.83,5.07,11.72C123,405.76,122.48,415,122.48,415Z" style="fill: rgb(255, 255, 255); transform-origin: 119.623px 403.888px;" id="elwbjsssoc3k" class="animable"></path><path d="M122.49,414.89c.22.57,2,1.05,3.11.74-.25-2.2-.26-10.95-.14-13.65,1.08-3.1,2-12.31,2-12.31s-2.89,10.46-3.57,12.45S122.49,414.89,122.49,414.89Z" style="fill: rgb(255, 255, 255); transform-origin: 124.975px 402.699px;" id="eli6zbrxyvnzo" class="animable"></path><path d="M123.11,415.62c-.21.34,2.62.67,4.51.16a52.08,52.08,0,0,1,.2-11.18c3.23-2.52,4.07-11,4.07-11s-4.4,8.83-6.56,11.34C123.92,406.54,123.11,415.62,123.11,415.62Z" style="fill: rgb(79, 70, 168); transform-origin: 127.494px 404.822px;" id="el59ru1qjdbz6" class="animable"></path><path d="M124.36,415.46c-.35.64-2.68,1.06-4.09.63.59-2.49,1.68-12.43,1.86-15.5-1-3.6-1.12-14.14-1.12-14.14s2.44,12.09,3.07,14.41S124.36,415.46,124.36,415.46Z" style="fill: rgb(79, 70, 168); transform-origin: 122.363px 401.358px;" id="elel0uletp1l4" class="animable"></path><path d="M121.67,415.21c-.3.51-1.59.57-2.73.64.51-1.79.51-7.66.69-9.74-.79-2.12-.35-9.24-.35-9.24s1.44,7.56,1.93,8.94S121.67,415.21,121.67,415.21Z" style="fill: rgb(79, 70, 168); transform-origin: 120.305px 406.36px;" id="els63punzbv9" class="animable"></path></g><g id="freepik--tree-2--inject-3" class="animable" style="transform-origin: 336.81px 240.755px;"><path d="M307.82,399.47c.22.4-3.5-.22-5.84-1.34a39.39,39.39,0,0,0,1.87-11c-3.68-3.53-4.87-12.56-4.87-12.56s5.64,11.24,8,13.68C309,390.29,307.82,399.47,307.82,399.47Z" style="fill: rgb(38, 50, 56); transform-origin: 303.571px 387.081px;" id="elkvzynxfao9b" class="animable"></path><path d="M307.83,399.36c.36.66,3.29,1.78,5.19,1.87-.33-2.32,0-11.17.31-13.86,1.95-2.74,3.93-11.72,3.93-11.72s-5.27,9.54-6.5,11.32S307.83,399.36,307.83,399.36Z" style="fill: rgb(38, 50, 56); transform-origin: 312.545px 388.44px;" id="elorsiqr4l9" class="animable"></path><path d="M308.85,400.33c-.38.26,4.35,1.61,7.54,1.77-.49-1.91-.09-9.14.79-11.24,5.51-1.38,7.27-9.7,7.27-9.7s-7.72,7.36-11.44,9.12C310.57,391.43,308.85,400.33,308.85,400.33Z" style="fill: rgb(38, 50, 56); transform-origin: 316.639px 391.63px;" id="eljt4pxolm44" class="animable"></path><path d="M311,400.61c-.63.52-4.55.1-6.89-.84,1.09-2.3,3.33-12,3.76-15-1.56-4-1.3-14.7-1.3-14.7s3.58,13.1,4.56,15.68S311,400.61,311,400.61Z" style="fill: rgb(38, 50, 56); transform-origin: 307.822px 385.453px;" id="elrtm2vq6v0in" class="animable"></path><path d="M306.44,399.39c-.52.41-2.67,0-4.59-.33.93-1.63,1.16-7.57,1.55-9.6-1.23-2.44-.21-9.48-.21-9.48s2.11,8.17,2.88,9.74S306.44,399.39,306.44,399.39Z" style="fill: rgb(38, 50, 56); transform-origin: 304.197px 389.771px;" id="el3ljf7q1goh4" class="animable"></path><path d="M265.18,410.07c-1.19-17.36-6.75-41.3.09-49.86,3.57-4.47,7.82-5.47,12.3-6.35,12-2.37,17.89,4.61,17.89,4.61l-25,53.08Z" style="fill: rgb(79, 70, 168); transform-origin: 278.69px 382.46px;" id="eld1qkqa7kkf" class="animable"></path><path d="M270.43,411.38c-1.19-17.35-8.49-44,.64-52.93,7.62-7.46,22.05-6.83,27.9,4.59s4,47.62,4,47.62Z" style="fill: rgb(38, 50, 56); transform-origin: 284.895px 382.454px;" id="elf502hbzha2k" class="animable"></path><path d="M299.82,403.32l-1,0c0-.28,1.23-27.92-3-36.21a12.14,12.14,0,0,0-9-6.64,12.91,12.91,0,0,0-11,3.35l-.7-.72A14,14,0,0,1,287,359.44a13.11,13.11,0,0,1,9.75,7.17C301.06,375.14,299.88,402.18,299.82,403.32Z" style="fill: rgb(79, 70, 168); transform-origin: 287.566px 381.289px;" id="eltqavav0jogn" class="animable"></path><path d="M261.54,169.09c-2.08-7.83-4.18-19.32,7.55-20.28s10,15.37,9.49,19.26,12.37-1.93,19.28,19.63,25,33.94,25,33.94-3.62-.89-10.53-2.33c6.27,12.13,12.78,23.71,30.38,33.51-24.27-1.76-50.87-19.61-64.13-36.33C284,227.83,289.67,234,289.67,234s-23.83-16.26-28.62-36.17C256.39,178.44,263.27,175.66,261.54,169.09Z" style="fill: rgb(38, 50, 56); transform-origin: 301.056px 200.795px;" id="elxk4l00ea15" class="animable"></path><path d="M273.92,163.84s-6.05-2-10.93.94c.47-2.31,1.91-4.42,5.54-4.18A6.92,6.92,0,0,1,273.92,163.84Z" style="fill: rgb(255, 255, 255); transform-origin: 268.455px 162.681px;" id="el522s65tr2ol" class="animable"></path><path d="M326.47,236.8c15.21,11.26,20.36,11.79,26.89,13.51C340.4,245.16,337.17,238.77,326.47,236.8Z" style="fill: rgb(38, 50, 56); transform-origin: 339.915px 243.555px;" id="ellrvh2v9raiq" class="animable"></path><path d="M282.18,232.81a73.59,73.59,0,0,0,12.3,5.79A11.92,11.92,0,0,1,282.18,232.81Z" style="fill: rgb(38, 50, 56); transform-origin: 288.33px 235.788px;" id="eldiu5e6b4ya" class="animable"></path><path d="M303.56,195.84c-3.22-4.5-5-13.55-5-13.55S304.35,190.07,303.56,195.84Z" style="fill: rgb(38, 50, 56); transform-origin: 301.097px 189.065px;" id="elutrdsmdlwoq" class="animable"></path><path d="M400.82,414.67c.13.36-2.08.54-3.49-.09a74.4,74.4,0,0,0,.85-11.6c-2.27-2.79-3.19-11.73-3.19-11.73s3.61,10.22,5.08,12.18C401.28,405.07,400.82,414.67,400.82,414.67Z" style="fill: rgb(38, 50, 56); transform-origin: 397.948px 403.124px;" id="el4pwr2z7hjvx" class="animable"></path><path d="M400.82,414.55c.23.6,2,1.1,3.11.78-.24-2.29-.26-11.38-.14-14.19,1.08-3.22,2-12.79,2-12.79s-2.88,10.87-3.57,12.94S400.82,414.55,400.82,414.55Z" style="fill: rgb(38, 50, 56); transform-origin: 403.305px 401.89px;" id="elqjbd2eh11uq" class="animable"></path><path d="M401.45,415.32c-.22.35,2.61.69,4.5.16a57,57,0,0,1,.2-11.62c3.23-2.61,4.07-11.47,4.07-11.47s-4.39,9.18-6.55,11.78C402.25,405.88,401.45,415.32,401.45,415.32Z" style="fill: rgb(38, 50, 56); transform-origin: 405.829px 404.072px;" id="ele5gphr50e7j" class="animable"></path><path d="M402.7,415.15c-.36.67-2.69,1.1-4.1.65.59-2.59,1.68-12.91,1.86-16.11-1-3.73-1.12-14.68-1.12-14.68s2.44,12.56,3.08,15S402.7,415.15,402.7,415.15Z" style="fill: rgb(38, 50, 56); transform-origin: 400.7px 400.498px;" id="elkbp2zy9msb" class="animable"></path><path d="M400,414.89c-.3.53-1.58.6-2.73.67.51-1.87.51-8,.69-10.13-.79-2.2-.35-9.6-.35-9.6s1.44,7.86,1.94,9.29S400,414.89,400,414.89Z" style="fill: rgb(38, 50, 56); transform-origin: 398.636px 405.695px;" id="elck0duolrq8" class="animable"></path><path d="M285.05,416.64c-.53-17,22.85-21,30.51-28.53.48-5.06,4.42-16.06,9.19-19.59-.25-7.42,3.44-5.09,3.37-11s-4.27-11.17.38-18.22c-2.09-3.33-1.59-17.83,1.87-24.1s-26.93-14.5-29.8-27.24c-5.55-1.47-14.52-8.23-16-20.28-2.6-2-17.85-8.72-20.93-20.67-7.07-3.72-24.84-39.28-27.56-50.16-14.2-13-33-18.29-40.26-28.21,8.33,2.35,15.43,4.71,25.65,11.85,10,7,15.2,2.55,15.2,2.55,7.46,3.16,10.28,7.05,9.37,15.43,6.29,8.52,12.34,28.51,27.62,35.41,4.88-1.17,34.45,11.32,39,24.1,14,6.47,22.36-.88,22.36-.88S347,206,355.75,193.06c-2.81-6.17-10.69-37-10.39-51.43-6.84-10-17.12-17.19-21.39-31.3-16.14-15-44-24.69-49.13-32.62-10.11-1.47-45.27-6.62-55.47-10.73,13.49,1.17,51.58,7,58.68,5s23.67,6.47,32.32,14.41C329.94,92,342.14,99,343.14,107.54c14.2,9.4,30.39,22.33,37.82,32.62s1.4,31.15,10.4,36.44-5.53,41.51,1.27,51.73c11.67,4.11,18.63,36.74,13,52.31,5.47,19.4-22.34,46.72-10.09,62.61s-12,38.79-6.92,48.2,17.75,8.35,13,25.19C384.19,421.72,297.82,419.3,285.05,416.64Z" style="fill: rgb(79, 70, 168); transform-origin: 301.719px 243.295px;" id="elql5k6vp5qyg" class="animable"></path><path d="M231.84,185.57c1.35-7.42-.62-10.8-1.31-17.27s8.22,17.27,8.22,17.27Z" style="fill: rgb(79, 70, 168); transform-origin: 234.621px 176.376px;" id="elgvsqk3c5bep" class="animable"></path><path d="M345.6,147.65c-10.1-8.08-37.68-17.34-45-18.51-10.95,1.61-55.95-.15-64.75-2.06,19.71-.73,61.9-3.09,65.82-1.62s30.71,5.59,34.13,1.91C348.48,133.69,347.69,143,345.6,147.65Z" style="fill: rgb(79, 70, 168); transform-origin: 291.329px 136.319px;" id="ells582yi58yd" class="animable"></path><path d="M396.48,247.43c18.84-20.28,14.06-79.65,36.41-99.78S449.39,114,449.39,114,478,84.61,479.68,76.09c-10.88,11.17-37.26,34.68-37.26,34.68A40.87,40.87,0,0,1,422,139c-18.08,10-21.7,62.62-30,67.32S371.53,242.73,396.48,247.43Z" style="fill: rgb(79, 70, 168); transform-origin: 430.646px 161.76px;" id="ellvfn3yt6r6" class="animable"></path><path d="M300.57,288c-11.9.15-43.35-9.84-49.54-15.28,27,6.61,38.71,1.76,44,7.64C303.73,283.14,300.57,288,300.57,288Z" style="fill: rgb(79, 70, 168); transform-origin: 276.08px 280.361px;" id="elkhtlt4jphub" class="animable"></path><path d="M261.43,227.06c-3.67-13.72,7-31,5.67-45.85,3.87,13.71-5.22,30.56-1.47,37.81s7.16,7.84,8,14.89C266.24,235.09,261.43,227.06,261.43,227.06Z" style="fill: rgb(79, 70, 168); transform-origin: 267.144px 207.619px;" id="el6i2jkqcdals" class="animable"></path><path d="M244.43,213.34c-18-6.46-41.63,0-41.63,0s25.25-11.56,38.47-5.72C248.53,211.28,244.43,213.34,244.43,213.34Z" style="fill: rgb(79, 70, 168); transform-origin: 224.192px 209.656px;" id="el99b0015kypd" class="animable"></path><path d="M341.63,236.56c.05-14.84-12.77-46.73-20.93-53.93,7.59,3.67,21.4,22.63,22,28.36,2.52-4.56,12.24-2.5,12.24-2.5Z" style="fill: rgb(79, 70, 168); transform-origin: 337.82px 209.595px;" id="elfvffwc64p2o" class="animable"></path><path d="M401.14,283.29c8.54-17.93,19.91-46.14,24.27-54.67-14.54,10-12.23,25.87-24.83,30C393.89,269.18,401.14,283.29,401.14,283.29Z" style="fill: rgb(79, 70, 168); transform-origin: 411.578px 255.955px;" id="el6nvb8xpxnta" class="animable"></path><path d="M271.54,104.3a46.12,46.12,0,0,0,4.65,6.32,57.22,57.22,0,0,0,5.55,5.46,74.68,74.68,0,0,0,6.15,4.76,64.82,64.82,0,0,0,6.59,4l-2.41,3.5a68.61,68.61,0,0,1-6.26-5.12,75,75,0,0,1-5.59-5.69,57.09,57.09,0,0,1-4.86-6.3A47.22,47.22,0,0,1,271.54,104.3Z" style="fill: rgb(79, 70, 168); transform-origin: 283.01px 116.32px;" id="ellky81nrzqfe" class="animable"></path><path d="M303.48,196.92c-1.71,1.34-3.4,2.7-5,4.16s-3.18,2.95-4.68,4.51-3,3.13-4.4,4.76-2.8,3.29-4.07,5l-1.52-1.12c1.48-1.67,3-3.24,4.55-4.79s3.15-3,4.79-4.5,3.32-2.85,5-4.19S301.68,198.13,303.48,196.92Z" style="fill: rgb(79, 70, 168); transform-origin: 293.645px 206.135px;" id="el6mhsxm7bqbc" class="animable"></path><path d="M278.93,137.06c1.89-1,3.8-2.05,5.76-2.93s3.94-1.73,5.94-2.49,4-1.46,6.06-2.1,4.07-1.22,6.18-1.72l.11,2c-2,.31-4.05.72-6.07,1.19s-4.05,1-6.07,1.61-4,1.26-6,2S280.88,136.17,278.93,137.06Z" style="fill: rgb(79, 70, 168); transform-origin: 290.955px 132.44px;" id="elzhictwbgdhh" class="animable"></path><path d="M267.81,58.78a57.81,57.81,0,0,1,5,2.87c1.62,1,3.2,2.15,4.72,3.32s3,2.39,4.46,3.67,2.82,2.6,4.17,4l-1.62,1.39c-1.14-1.45-2.4-2.89-3.68-4.27s-2.64-2.72-4-4-2.84-2.52-4.34-3.7S269.43,59.82,267.81,58.78Z" style="fill: rgb(79, 70, 168); transform-origin: 276.985px 66.405px;" id="el43worgc9b2q" class="animable"></path><path d="M282.23,106a42.68,42.68,0,0,1,2,3.86c.61,1.32,1.17,2.68,1.67,4.06s1,2.79,1.37,4.22.77,2.87,1.07,4.38l-2,.51c-.12-1.45-.31-2.93-.55-4.38s-.53-2.9-.86-4.33-.73-2.84-1.17-4.23S282.79,107.34,282.23,106Z" style="fill: rgb(79, 70, 168); transform-origin: 285.285px 114.515px;" id="el88ck5irv07d" class="animable"></path><path d="M193.94,182.63c1.47-.68,2.95-1.33,4.46-1.88s3-1.08,4.57-1.54,3.08-.87,4.64-1.23,3.1-.68,4.71-.94l-.08,2c-1.48.08-3,.23-4.55.42s-3.07.44-4.6.73-3.07.64-4.59,1S195.46,182.1,193.94,182.63Z" style="fill: rgb(79, 70, 168); transform-origin: 203.13px 179.835px;" id="elj5qj589a3g8" class="animable"></path><path d="M216.14,224.59c.67-1.46,1.37-2.91,2.17-4.32s1.62-2.83,2.51-4.2,1.81-2.73,2.78-4.06,2-2.63,3.05-3.94l1.39,1.26c-1.12,1.11-2.23,2.31-3.3,3.51s-2.12,2.46-3.12,3.73-2,2.58-2.89,3.91S217,223.19,216.14,224.59Z" style="fill: rgb(79, 70, 168); transform-origin: 222.09px 216.33px;" id="elttoviw4jrb" class="animable"></path><path d="M265.08,298.6c2.08-1.55,4.19-3.07,6.38-4.46s4.41-2.73,6.68-4,4.56-2.44,6.89-3.56,4.67-2.16,7.1-3.13l.43,1.88c-2.34.77-4.73,1.66-7.07,2.61s-4.68,2-7,3.07-4.59,2.27-6.83,3.52S267.24,297.18,265.08,298.6Z" style="fill: rgb(79, 70, 168); transform-origin: 278.82px 291.025px;" id="eltr855jllu7l" class="animable"></path><path d="M258.15,117.36a27.41,27.41,0,0,0,6.19,3.29,55.79,55.79,0,0,0,6.79,2.14c2.3.6,4.66,1.08,7,1.49s4.78.75,7.13,1l-1.14,3.95c-2.44-.58-4.75-1.26-7.07-2s-4.6-1.56-6.81-2.49a54.28,54.28,0,0,1-6.46-3.14A27.09,27.09,0,0,1,258.15,117.36Z" style="fill: rgb(79, 70, 168); transform-origin: 271.705px 123.295px;" id="elcfjhgig7yoq" class="animable"></path><path d="M322.83,74a52.32,52.32,0,0,0,1.05,8.09,63.76,63.76,0,0,0,2.19,7.68,76.07,76.07,0,0,0,3,7.27,66.49,66.49,0,0,0,3.7,6.78l-3.59,2.28a73.15,73.15,0,0,1-2.95-7.66q-1.25-3.89-2.12-7.91a65.43,65.43,0,0,1-1.23-8.17A54.23,54.23,0,0,1,322.83,74Z" style="fill: rgb(79, 70, 168); transform-origin: 327.731px 90.05px;" id="el0sjzg8l2wrpj" class="animable"></path><path d="M338.64,172.85a55.89,55.89,0,0,0-1,8.36,68.1,68.1,0,0,0,.17,8.22q.33,4.06,1.05,8a72.56,72.56,0,0,0,1.8,7.69l-3.92,1.42a75,75,0,0,1-.89-8.38q-.23-4.2-.06-8.45a73.8,73.8,0,0,1,.85-8.48A58.14,58.14,0,0,1,338.64,172.85Z" style="fill: rgb(79, 70, 168); transform-origin: 338.189px 189.695px;" id="elj1lo4ujgxia" class="animable"></path><path d="M438.79,91.88a51.13,51.13,0,0,0,1.06,8.09,61.45,61.45,0,0,0,2.18,7.68,77.62,77.62,0,0,0,3,7.27,67.74,67.74,0,0,0,3.7,6.79L445.15,124a70.13,70.13,0,0,1-2.94-7.66,81.55,81.55,0,0,1-2.13-7.91,65.43,65.43,0,0,1-1.23-8.17A54.23,54.23,0,0,1,438.79,91.88Z" style="fill: rgb(79, 70, 168); transform-origin: 443.693px 107.94px;" id="elgftxw0tj9pg" class="animable"></path><path d="M419.21,119.67a59.46,59.46,0,0,0-2.12,8.3,71.92,71.92,0,0,0-1,8.32c-.16,2.76-.19,5.51-.09,8.23a76.26,76.26,0,0,0,.7,8l-4,.9a81.34,81.34,0,0,1,.3-8.58q.36-4.28,1.11-8.53a75.93,75.93,0,0,1,2-8.44A63,63,0,0,1,419.21,119.67Z" style="fill: rgb(79, 70, 168); transform-origin: 415.949px 136.545px;" id="ellw6lshx1hw9" class="animable"></path><path d="M431.08,251.21a64.53,64.53,0,0,0-7.6,4.6,84,84,0,0,0-7,5.48q-3.35,2.93-6.43,6.09c-2,2.11-4.05,4.33-5.82,6.52l-2.89-2.38c2.23-2.24,4.46-4.24,6.81-6.2s4.74-3.79,7.21-5.54A87.15,87.15,0,0,1,423,255,63.83,63.83,0,0,1,431.08,251.21Z" style="fill: rgb(79, 70, 168); transform-origin: 416.21px 262.555px;" id="elqe8u9mdj8ee" class="animable"></path><path d="M436.32,229.45a46.87,46.87,0,0,0-5.34,3.4,57.14,57.14,0,0,0-4.88,4c-1.55,1.42-3.05,2.89-4.47,4.42s-2.81,3.14-4,4.7l-2.89-2.39c1.65-1.61,3.28-3,5-4.37s3.46-2.66,5.25-3.87a64,64,0,0,1,5.54-3.33A48.79,48.79,0,0,1,436.32,229.45Z" style="fill: rgb(79, 70, 168); transform-origin: 425.53px 237.71px;" id="elqhb3llkc9n" class="animable"></path><path d="M471.91,109.7a61.33,61.33,0,0,0-8.21,3c-2.67,1.23-5.27,2.59-7.83,4s-5.06,3-7.51,4.68-4.89,3.37-7.16,5.14l-2.05-3.16c2.64-1.63,5.24-3.08,7.91-4.5s5.36-2.71,8.09-3.92,5.5-2.28,8.29-3.22A58.85,58.85,0,0,1,471.91,109.7Z" style="fill: rgb(79, 70, 168); transform-origin: 455.53px 118.11px;" id="elc095aw7dr5k" class="animable"></path><path d="M421.11,317.34a106.79,106.79,0,0,0-8.71,11.37,130.53,130.53,0,0,0-7.13,12.14q-3.21,6.21-5.85,12.59c-.87,2.13-1.71,4.26-2.48,6.39-.4,1.07-.77,2.14-1.13,3.2s-.71,2.16-1,3.11l-9.37-2.47c.6-1.23,1.16-2.28,1.75-3.38s1.18-2.17,1.79-3.23c1.22-2.14,2.48-4.24,3.78-6.32q3.9-6.24,8.32-12.13a142.79,142.79,0,0,1,9.39-11.28A109.82,109.82,0,0,1,421.11,317.34Z" style="fill: rgb(79, 70, 168); transform-origin: 403.275px 341.74px;" id="elmdp90bfthz" class="animable"></path><path d="M314.88,312.42a76.16,76.16,0,0,0,4.56,12,93.67,93.67,0,0,0,6.23,10.92,119.49,119.49,0,0,0,7.41,10c1.32,1.58,2.67,3.14,4.06,4.65.7.75,1.4,1.5,2.11,2.22s1.46,1.47,2.12,2.07l-8,7.11c-.71-1-1.28-1.89-1.88-2.84s-1.17-1.87-1.72-2.81c-1.12-1.89-2.18-3.81-3.2-5.74A127.14,127.14,0,0,1,321.12,338a100.81,100.81,0,0,1-4.07-12.54A82.08,82.08,0,0,1,314.88,312.42Z" style="fill: rgb(79, 70, 168); transform-origin: 328.125px 336.905px;" id="elhe026lpc3h5" class="animable"></path><path d="M281.08,195.59a100.79,100.79,0,0,0,3.52,15.93,121.51,121.51,0,0,0,5.75,14.93,151,151,0,0,0,7.36,14c1.35,2.25,2.74,4.47,4.19,6.63s3,4.33,4.48,6.27l-6.84,5.09c-1.44-2.48-2.68-4.84-3.89-7.31s-2.33-4.94-3.42-7.44a160.14,160.14,0,0,1-5.68-15.39,128.37,128.37,0,0,1-3.92-16.06A107.13,107.13,0,0,1,281.08,195.59Z" style="fill: rgb(79, 70, 168); transform-origin: 293.73px 227.015px;" id="elnl599uc3y6p" class="animable"></path><path d="M313.69,216a60,60,0,0,0,8,6.58,78.34,78.34,0,0,0,8.94,5.25A102.34,102.34,0,0,0,340.2,232c1.63.61,3.26,1.19,4.92,1.72s3.36,1,4.92,1.42l-3.51,7.6c-1.79-.83-3.34-1.65-4.94-2.55s-3.13-1.8-4.65-2.75a100.5,100.5,0,0,1-8.76-6.17,78.3,78.3,0,0,1-7.89-7.1A60.5,60.5,0,0,1,313.69,216Z" style="fill: rgb(79, 70, 168); transform-origin: 331.865px 229.37px;" id="el9t0wy3qhkbj" class="animable"></path><path d="M370.12,92.39a96.57,96.57,0,0,1,6,15.07,128.41,128.41,0,0,1,3.73,16.12q1.38,8.24,2,16.71c.18,2.82.32,5.66.37,8.51s.06,5.68-.07,8.71l-8,.16c.42-2.62.77-5.46,1-8.22s.48-5.55.63-8.33c.3-5.56.32-11.1.09-16.61a132.56,132.56,0,0,0-1.69-16.36A99.51,99.51,0,0,0,370.12,92.39Z" style="fill: rgb(79, 70, 168); transform-origin: 376.187px 125.03px;" id="elz2y9ppkjrha" class="animable"></path><path d="M454.92,78.15a117.12,117.12,0,0,1-2.39,17,155.31,155.31,0,0,1-4.74,17q-2.85,8.42-6.48,16.68c-1.22,2.75-2.47,5.49-3.81,8.21s-2.7,5.37-4.27,8.17l-6.63-3.66c1.61-2.27,3.27-4.78,4.82-7.25s3.07-5,4.54-7.56q4.4-7.65,8.11-15.62a159.31,159.31,0,0,0,6.52-16.23A121.33,121.33,0,0,0,454.92,78.15Z" style="fill: rgb(79, 70, 168); transform-origin: 440.76px 111.68px;" id="el666fhds3cu" class="animable"></path><path d="M260.1,421.65c-.11.3,1.77.45,3-.07a57.39,57.39,0,0,1-.72-9.53c1.93-2.29,4.32-5.55,4.32-5.55s-5.2,4.39-5.94,5.92S260.1,421.65,260.1,421.65Z" style="fill: rgb(38, 50, 56); transform-origin: 263.398px 414.212px;" id="elt7pocb1oim" class="animable"></path><path d="M260.92,421.56c-.19.49-1.7.9-2.66.63.22-1.88.23-9.34.13-11.65-.93-2.64-1.75-10.5-1.75-10.5s2.47,8.92,3.05,10.63S260.92,421.56,260.92,421.56Z" style="fill: rgb(38, 50, 56); transform-origin: 258.78px 411.158px;" id="elon80xr75izg" class="animable"></path><path d="M259.56,422.18c.19.29-2.23.57-3.84.14a44.51,44.51,0,0,0-.17-9.54c-2.75-2.15-6.21-5.23-6.21-5.23s7.21,4,8.33,5.48S259.56,422.18,259.56,422.18Z" style="fill: rgb(79, 70, 168); transform-origin: 254.455px 415.046px;" id="elvoismusejnq" class="animable"></path><path d="M258.5,422.15c.31.47,2.29.77,3.5.44a107.67,107.67,0,0,1-1.51-11.6c.88-2.7,1-10.59,1-10.59s-2.14,9.07-2.7,10.81S258.5,422.15,258.5,422.15Z" style="fill: rgb(79, 70, 168); transform-origin: 260.217px 411.565px;" id="elyqaw5ava9u" class="animable"></path><path d="M263.22,422.13c-.35.36-1.43.15-2.39,0,.8-1.38,2-6.24,2.6-7.92-.2-1.92,1.64-7.72,1.64-7.72s-.38,6.56-.26,7.8S263.22,422.13,263.22,422.13Z" style="fill: rgb(79, 70, 168); transform-origin: 262.95px 414.409px;" id="ely3danrhyybf" class="animable"></path><path d="M373.89,418.77c-.16.52,2.5.77,4.2-.13a125.19,125.19,0,0,1-1-16.58c2.73-4,6.1-9.66,6.1-9.66s-7.34,7.65-8.37,10.31S373.89,418.77,373.89,418.77Z" style="fill: rgb(255, 255, 255); transform-origin: 378.537px 405.819px;" id="el4qwm8wl3lwr" class="animable"></path><path d="M375.05,418.6c-.27.86-2.4,1.57-3.75,1.11.3-3.28.32-16.26.18-20.27-1.31-4.6-2.46-18.28-2.46-18.28s3.47,15.53,4.3,18.5S375.05,418.6,375.05,418.6Z" style="fill: rgb(255, 255, 255); transform-origin: 372.035px 400.507px;" id="elav9fn5fh02" class="animable"></path><path d="M373.14,419.7c.26.5-3.15,1-5.42.23a96.78,96.78,0,0,0-.24-16.6c-3.89-3.74-8.76-9.1-8.76-9.1s10.16,7,11.75,9.54S373.14,419.7,373.14,419.7Z" style="fill: rgb(255, 255, 255); transform-origin: 365.937px 407.279px;" id="elwrnug7n98je" class="animable"></path><path d="M371.64,419.63c.43.83,3.23,1.35,4.92.77-.69-3.23-1.93-16.17-2.12-20.18,1.25-4.7,1.45-18.43,1.45-18.43s-3,15.78-3.8,18.81S371.64,419.63,371.64,419.63Z" style="fill: rgb(255, 255, 255); transform-origin: 374.062px 401.218px;" id="ell5guhy3z7zo" class="animable"></path><path d="M378.29,419.6c-.5.63-2,.26-3.36-.06,1.12-2.39,2.84-10.85,3.66-13.77-.29-3.35,2.31-13.43,2.31-13.43s-.54,11.41-.37,13.56S378.29,419.6,378.29,419.6Z" style="fill: rgb(255, 255, 255); transform-origin: 377.915px 406.142px;" id="elrdewcsyxnl" class="animable"></path><path d="M257.83,302.84a.51.51,0,0,1-.5-.5c0-1.73-.06-4.83-.13-8.75-.39-20.52-1.21-63.2,3-70.82a.5.5,0,0,1,.88.49c-4.11,7.38-3.26,51.48-2.9,70.31.07,3.93.13,7,.13,8.77A.5.5,0,0,1,257.83,302.84Z" style="fill: rgb(38, 50, 56); transform-origin: 259.005px 262.676px;" id="elylxgc59ybo" class="animable"></path><path d="M254,302.84c-5.26,0-9.54,9.53-9.54,21.25s4.28,21.24,9.54,21.24,9.54-9.53,9.54-21.24S259.27,302.84,254,302.84Z" style="fill: rgb(255, 255, 255); transform-origin: 254px 324.085px;" id="elh1s3uac4djh" class="animable"></path><path d="M254,346.33c-5.91,0-10.54-9.77-10.54-22.24s4.63-22.25,10.54-22.25,10.54,9.77,10.54,22.25S259.92,346.33,254,346.33Zm0-43.49c-5.26,0-9.54,9.53-9.54,21.25s4.28,21.24,9.54,21.24,9.54-9.53,9.54-21.24S259.27,302.84,254,302.84Z" style="fill: rgb(38, 50, 56); transform-origin: 254px 324.085px;" id="elf4iwxd9pnek" class="animable"></path><path d="M259,324.09c0,6.88-2.24,12.46-5,12.46s-5-5.58-5-12.46,2.24-12.46,5-12.46S259,317.2,259,324.09Z" style="fill: rgb(38, 50, 56); transform-origin: 254px 324.09px;" id="elmg3sxvszgw8" class="animable"></path><path d="M254,337.05c-3.08,0-5.5-5.7-5.5-13s2.42-13,5.5-13,5.5,5.69,5.5,13S257.1,337.05,254,337.05Zm0-24.92c-2.17,0-4.5,4.8-4.5,12s2.33,12,4.5,12,4.5-4.81,4.5-12S256.18,312.13,254,312.13Z" style="fill: rgb(38, 50, 56); transform-origin: 254px 324.05px;" id="ely9etpvso58f" class="animable"></path><path d="M264,302.34H254c5.55,0,10,9.74,10,21.75s-4.49,21.74-10,21.74h10c5.55,0,10-9.73,10-21.74S269.56,302.34,264,302.34Z" style="fill: rgb(38, 50, 56); transform-origin: 264px 324.085px;" id="elr7b20leoa7" class="animable"></path><path d="M264,346.33H254a.5.5,0,0,1-.5-.5.51.51,0,0,1,.5-.5c5.26,0,9.54-9.53,9.54-21.24s-4.28-21.25-9.54-21.25a.51.51,0,0,1-.5-.5.5.5,0,0,1,.5-.5h10c5.91,0,10.54,9.77,10.54,22.25S269.92,346.33,264,346.33Zm-6.81-1H264c5.26,0,9.54-9.53,9.54-21.24s-4.28-21.25-9.54-21.25H257.2c4.31,2.79,7.35,11.13,7.35,21.25S261.51,342.54,257.2,345.33Z" style="fill: rgb(38, 50, 56); transform-origin: 264.02px 324.085px;" id="ely7cinb1ziv" class="animable"></path><path d="M255.36,237.61a.51.51,0,0,1-.39-.19c-2.23-2.79-.94-12.64,3.93-16.73a.51.51,0,0,1,.71.06.49.49,0,0,1-.06.7c-4.43,3.72-5.77,12.88-3.8,15.35a.5.5,0,0,1-.08.7A.51.51,0,0,1,255.36,237.61Z" style="fill: rgb(38, 50, 56); transform-origin: 256.821px 229.092px;" id="ellhe00n12tp" class="animable"></path><path d="M253.9,312.45a.66.66,0,0,1-.45-.19c-.66-.76-1-7.42.1-10.12a.5.5,0,0,1,.66-.26.5.5,0,0,1,.26.65c-.77,1.81-.74,5.24-.54,7.36a50.21,50.21,0,0,1,2.74-6.71.5.5,0,0,1,.67-.23.51.51,0,0,1,.23.67c0,.06-2.54,5.13-3.07,8.09,0,.2-.1.62-.48.72Zm.33-.81h0Z" style="fill: rgb(38, 50, 56); transform-origin: 255.227px 307.144px;" id="elwn6eakjazuo" class="animable"></path></g><g id="freepik--Bats--inject-3" class="animable" style="transform-origin: 244.585px 118.67px;"><path d="M207,124.33c-12.09,3-9.72,12-16.6,20.83a2.77,2.77,0,0,0-1.1-1.65,23.59,23.59,0,0,0-1.43-3.23l-.05,2.66a8.3,8.3,0,0,0-1.12-.21,9.09,9.09,0,0,0-1,.62l-1-2.45a24.15,24.15,0,0,0-.11,3.53,2.72,2.72,0,0,0-.4,1.94c-9.67-5.56-10.86-14.82-23.21-13.08a17.28,17.28,0,0,0-7.33,3.33s7.82,4.48,8.46,9.66c4.73-.82,9,.8,9.29,5.42,3.14-1.18,12.88-1.29,13.76-1.3.07.3.14.6.2.91,1.17-.09,3.27,1.32,3.27,1.32s1.42-2.1,2.54-2.45c-.06-.31-.11-.62-.15-.92.82-.32,9.89-3.87,13.24-4-1.49-4.38,1.89-7.49,6.58-8.51-1.35-5,4.22-12.12,4.22-12.12A17.33,17.33,0,0,0,207,124.33Z" style="fill: rgb(38, 50, 56); transform-origin: 184.355px 138.311px;" id="el3vz9w9mx6q2" class="animable"></path><path d="M93.32,182a1.37,1.37,0,0,0-.26-1,10.9,10.9,0,0,0-.15-1.82l-.46,1.28c-.28-.17-.51-.29-.51-.29s-.26,0-.57.14L91.28,179a12,12,0,0,0-.65,1.7,1.43,1.43,0,0,0-.51.86c-3.75-4.31-2.77-9-9-10.21a8.86,8.86,0,0,0-4.11.38s3,3.47,2.48,6.09c2.42.39,4.23,1.9,3.58,4.17,1.72,0,6.48,1.55,6.87,1.68,0,.15,0,.31-.06.47.58.15,1.36,1.19,1.36,1.19a3.88,3.88,0,0,1,1.64-.76c0-.16.05-.32.08-.47.4,0,5.42-.22,7.07.3,0-2.36,2.16-3.3,4.6-3,.19-2.66,4.07-5.15,4.07-5.15a8.82,8.82,0,0,0-3.83-1.51C98.48,174.18,98.11,178.94,93.32,182Z" style="fill: rgb(38, 50, 56); transform-origin: 92.855px 178.295px;" id="elwplmycgc9i" class="animable"></path><path d="M408.92,108.1c-5.44-.49-5.76,3.59-9.86,6.23a1.25,1.25,0,0,0-.22-.82,10,10,0,0,0-.13-1.56l-.4,1.1a4.86,4.86,0,0,0-.43-.25s-.22,0-.49.12l-.08-1.17a11,11,0,0,0-.56,1.46,1.21,1.21,0,0,0-.43.73c-3.21-3.68-2.38-7.69-7.73-8.74a7.61,7.61,0,0,0-3.52.33s2.6,3,2.12,5.21c2.07.34,3.62,1.63,3.07,3.57,1.47,0,5.55,1.33,5.88,1.44,0,.13,0,.27-.05.4.5.13,1.16,1,1.16,1a3.41,3.41,0,0,1,1.41-.65c0-.14,0-.27.07-.4.34,0,4.63-.19,6,.26,0-2,1.86-2.83,3.94-2.58.17-2.28,3.49-4.41,3.49-4.41A7.52,7.52,0,0,0,408.92,108.1Z" style="fill: rgb(38, 50, 56); transform-origin: 398.615px 111.137px;" id="eluugeez4ehkk" class="animable"></path><path d="M375.74,52.56c-9.11,3.15-6.67,9.95-11.37,17.19a2.24,2.24,0,0,0-.95-1.19,18.75,18.75,0,0,0-1.33-2.41l.15,2a8.47,8.47,0,0,0-.88-.08,6.69,6.69,0,0,0-.71.54l-1-1.82a18,18,0,0,0,.15,2.76,2.15,2.15,0,0,0-.17,1.49c-7.82-3.62-9.38-10.67-18.77-8.48a13.37,13.37,0,0,0-5.42,3.06s6.33,2.92,7.17,6.86c3.59-1,7,0,7.53,3.54,2.35-1.13,9.9-1.88,10.51-1.94.07.23.15.45.22.69a6,6,0,0,1,2.61.79s1-1.71,1.78-2.06c-.07-.24-.12-.47-.18-.7.55-.27,7.34-3.65,9.93-3.95-1.45-3.27.95-5.9,4.49-7-1.38-3.79,2.42-9.63,2.42-9.63A13.45,13.45,0,0,0,375.74,52.56Z" style="fill: rgb(38, 50, 56); transform-origin: 358.68px 64.0147px;" id="el6oj2ytzdlqc" class="animable"></path><path d="M203.12,103a3.67,3.67,0,0,0-.74-2.53,31.34,31.34,0,0,0-.53-4.66l-1.11,3.35a12.9,12.9,0,0,0-1.35-.71,13.33,13.33,0,0,0-1.47.4l-.34-3.52A30.82,30.82,0,0,0,196,99.76a3.68,3.68,0,0,0-1.28,2.31C184.7,91.18,186.87,79,170.53,76.27c-5.17-.85-10.62,1.31-10.62,1.31s8.13,8.78,6.89,15.6c6.32.84,11.13,4.6,9.62,10.56,4.45-.25,16.84,3.48,18,3.82,0,.4-.06.81-.11,1.24,1.52.34,3.62,3,3.62,3s2.64-2.1,4.19-2.1c0-.42.11-.83.17-1.22,1.18-.09,14.08-1,18.37.23-.16-6.14,5.37-8.74,11.72-8.17.29-6.93,10.17-13.69,10.17-13.69s-4.85-3.31-10.08-3.62C215.91,82.21,215.32,94.61,203.12,103Z" style="fill: rgb(38, 50, 56); transform-origin: 201.23px 93.9359px;" id="elzu7u4nyjl8m" class="animable"></path></g><defs>     <filter id="active" height="200%">         <feMorphology in="SourceAlpha" result="DILATED" operator="dilate" radius="2"></feMorphology>                <feFlood flood-color="#32DFEC" flood-opacity="1" result="PINK"></feFlood>        <feComposite in="PINK" in2="DILATED" operator="in" result="OUTLINE"></feComposite>        <feMerge>            <feMergeNode in="OUTLINE"></feMergeNode>            <feMergeNode in="SourceGraphic"></feMergeNode>        </feMerge>    </filter>    <filter id="hover" height="200%">        <feMorphology in="SourceAlpha" result="DILATED" operator="dilate" radius="2"></feMorphology>                <feFlood flood-color="#ff0000" flood-opacity="0.5" result="PINK"></feFlood>        <feComposite in="PINK" in2="DILATED" operator="in" result="OUTLINE"></feComposite>        <feMerge>            <feMergeNode in="OUTLINE"></feMergeNode>            <feMergeNode in="SourceGraphic"></feMergeNode>        </feMerge>            <feColorMatrix type="matrix" values="0   0   0   0   0                0   1   0   0   0                0   0   0   0   0                0   0   0   1   0 "></feColorMatrix>    </filter></defs></svg>